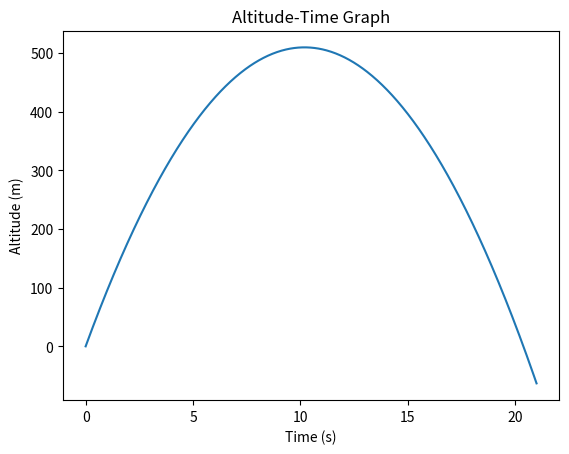
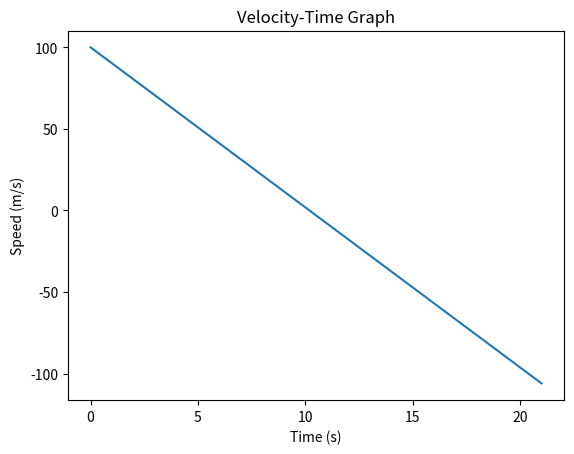

These figures' Python source, in order:
###importing libraries needed to build model
import numpy as np
import matplotlib.pyplot as plt
import scipy.integrate as sci

###this will be a flat Earth model
##Mainly diving into physics and math operatiosn through python
##the trajectory of an object (rocket) will be determined. More might be added later

#rocket
mass = 40 #g

###equation
## F= m*a aka F=m*second derivative of displacement
## z will be the displacement of objecet above surface (in m)
## dzdt is the velocity, dzzdt is the acceleration

### state vector - like a snapshot of the projectile at a single moment
##second order differentiual equation = two states
def statederivative (state, t):
    #global variables
    global mass
    z = state[0]
    v = state[1]

    # first derivaitve of z (veloctiy)
    dzdt = v

    #computing total forces (may change later)
    gravity = -9.81*mass
    aero = 0
    thrust = 0
    forces = gravity + aero + thrust

    #computing acceleration by + forces on the object and / by mass
    dzzdt = forces/mass

    #computing state derivative
    dstate = np.array([dzdt,dzzdt])

    return dstate
###the function must be integrated###
##initial values
z0 = 0
v0 = 100
stateinitial = np.array([z0, v0])

##Time
tout = np.linspace(0, 21, 1000)
#integration
stateout = sci.odeint(statederivative, stateinitial, tout)
zout = stateout[:,0]
vout = stateout[:,1]

#### plotting
#altitude / time
plt.figure(1)
plt.plot(tout,zout)
plt.xlabel("Time (s)")
plt.ylabel("Altitude (m)")
plt.title("Altitude-Time Graph")

#speed/time
plt.figure(2)
plt.plot(tout, vout)
plt.xlabel("Time (s)")
plt.ylabel("Speed (m/s)")
plt.title("Velocity-Time Graph")
plt.show()
